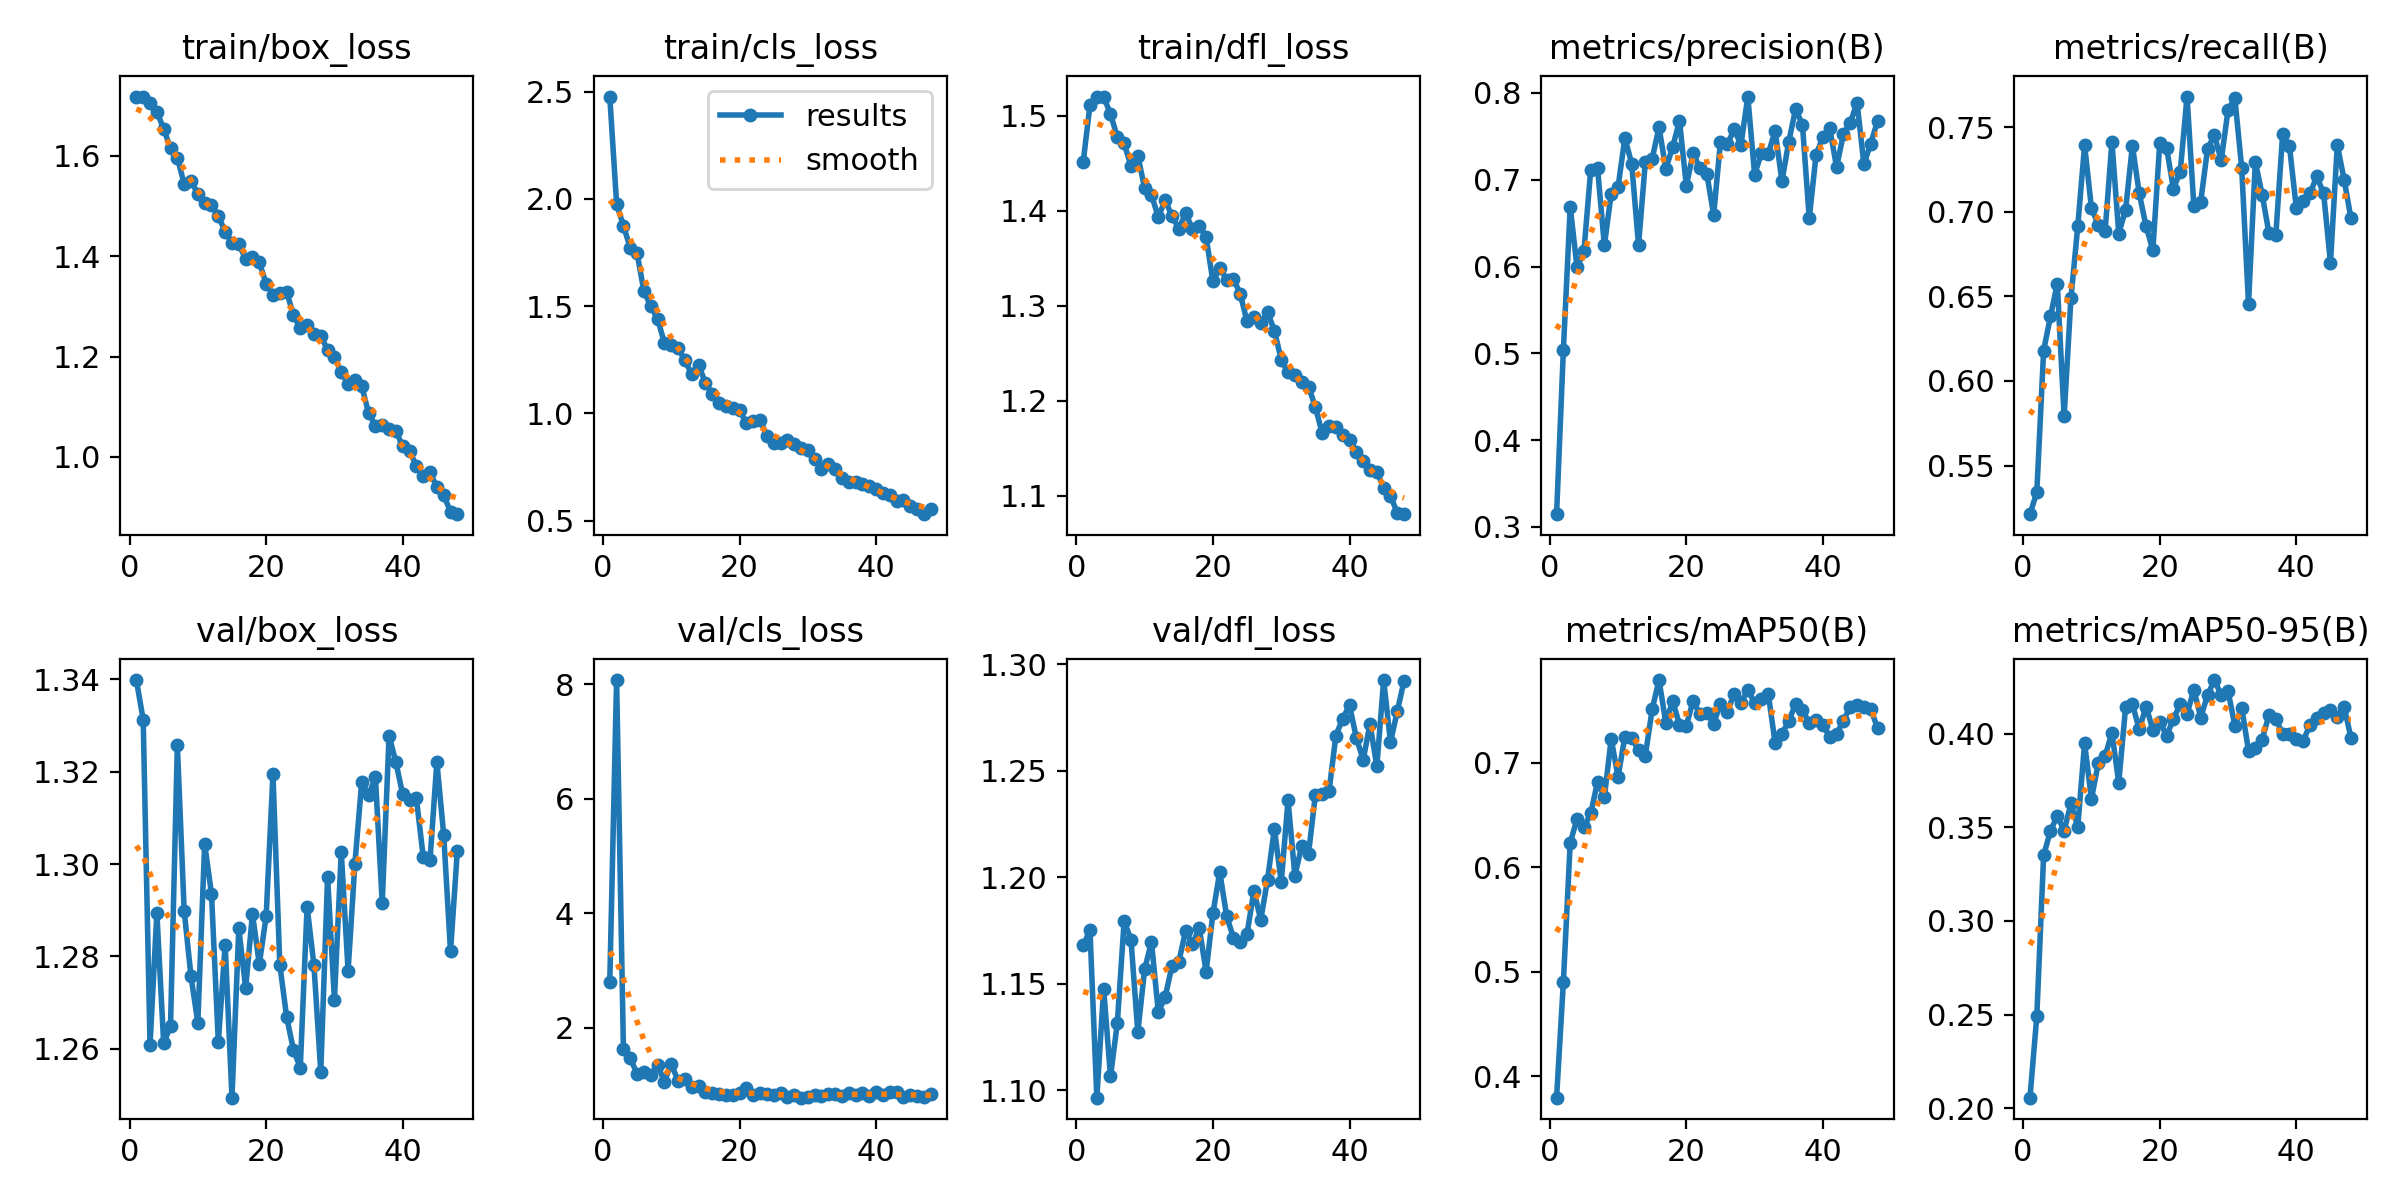

The table this chart was drawn from, first rows:
epoch, time, train/box_loss, train/cls_loss, train/dfl_loss, metrics/precision(B), metrics/recall(B), metrics/mAP50(B), metrics/mAP50-95(B), val/box_loss, val/cls_loss, val/dfl_loss, lr/pg0, lr/pg1, lr/pg2
1, 154.4, 1.717, 2.478, 1.451, 0.3147, 0.5213, 0.3795, 0.2056, 1.34, 2.797, 1.168, 0.0003325, 0.0003325, 0.06708
2, 297.7, 1.718, 1.978, 1.512, 0.5043, 0.5342, 0.4905, 0.2491, 1.331, 8.075, 1.175, 0.0006656, 0.0006656, 0.03408
3, 414.2, 1.704, 1.874, 1.52, 0.6687, 0.618, 0.6236, 0.335, 1.261, 1.624, 1.097, 0.0009976, 0.0009976, 0.001081
4, 529.9, 1.688, 1.773, 1.52, 0.599, 0.6381, 0.6461, 0.3482, 1.289, 1.463, 1.148, 0.0009966, 0.0009966, 0.0009966
5, 646, 1.653, 1.747, 1.502, 0.6174, 0.6575, 0.6381, 0.356, 1.261, 1.197, 1.106, 0.0009939, 0.0009939, 0.0009939
6, 762.4, 1.615, 1.569, 1.478, 0.7112, 0.5792, 0.6514, 0.3483, 1.265, 1.232, 1.132, 0.0009905, 0.0009905, 0.0009905
7, 878.1, 1.596, 1.501, 1.471, 0.7134, 0.6489, 0.6817, 0.3628, 1.326, 1.17, 1.179, 0.0009863, 0.0009863, 0.0009863
8, 994.1, 1.544, 1.439, 1.447, 0.6245, 0.6915, 0.6671, 0.3503, 1.29, 1.352, 1.171, 0.0009814, 0.0009814, 0.0009814
9, 1110, 1.55, 1.329, 1.458, 0.6839, 0.7393, 0.7228, 0.3949, 1.276, 1.056, 1.127, 0.0009758, 0.0009758, 0.0009758
10, 1226, 1.524, 1.317, 1.424, 0.6914, 0.7022, 0.6863, 0.3651, 1.266, 1.371, 1.157, 0.0009694, 0.0009694, 0.0009694
11, 1342, 1.505, 1.303, 1.417, 0.7483, 0.6923, 0.7248, 0.3843, 1.304, 1.072, 1.17, 0.0009623, 0.0009623, 0.0009623
12, 1458, 1.502, 1.249, 1.394, 0.7186, 0.6884, 0.7238, 0.3882, 1.294, 1.097, 1.137, 0.0009545, 0.0009545, 0.0009545
13, 1573, 1.48, 1.182, 1.411, 0.6247, 0.7413, 0.7119, 0.4005, 1.261, 0.9659, 1.144, 0.000946, 0.000946, 0.000946
14, 1689, 1.449, 1.227, 1.395, 0.7207, 0.6871, 0.7068, 0.3738, 1.283, 0.9741, 1.158, 0.0009369, 0.0009369, 0.0009369
15, 1805, 1.426, 1.142, 1.381, 0.7244, 0.7011, 0.751, 0.4141, 1.249, 0.8682, 1.16, 0.0009271, 0.0009271, 0.0009271
16, 1921, 1.424, 1.09, 1.398, 0.7606, 0.7389, 0.7791, 0.4158, 1.286, 0.86, 1.175, 0.0009166, 0.0009166, 0.0009166
17, 2037, 1.394, 1.05, 1.381, 0.7126, 0.7108, 0.738, 0.4023, 1.273, 0.8354, 1.169, 0.0009055, 0.0009055, 0.0009055
18, 2153, 1.398, 1.035, 1.385, 0.7379, 0.6914, 0.7593, 0.4146, 1.289, 0.831, 1.176, 0.0008937, 0.0008937, 0.0008937
19, 2269, 1.387, 1.024, 1.373, 0.7681, 0.6773, 0.7363, 0.4022, 1.278, 0.818, 1.156, 0.0008814, 0.0008814, 0.0008814
20, 2385, 1.345, 1.014, 1.326, 0.6931, 0.7404, 0.7355, 0.4065, 1.289, 0.8668, 1.183, 0.0008685, 0.0008685, 0.0008685
21, 2501, 1.323, 0.955, 1.34, 0.7308, 0.7379, 0.7592, 0.399, 1.319, 0.9541, 1.202, 0.000855, 0.000855, 0.000855
22, 2623, 1.326, 0.9657, 1.328, 0.7131, 0.7136, 0.7463, 0.4078, 1.278, 0.8286, 1.182, 0.000841, 0.000841, 0.000841
23, 2739, 1.329, 0.9684, 1.329, 0.7069, 0.7236, 0.7472, 0.4158, 1.267, 0.8558, 1.172, 0.0008265, 0.0008265, 0.0008265
24, 2855, 1.282, 0.8962, 1.312, 0.6595, 0.768, 0.7373, 0.4106, 1.26, 0.836, 1.17, 0.0008115, 0.0008115, 0.0008115
25, 2970, 1.256, 0.8634, 1.284, 0.744, 0.7032, 0.7566, 0.4236, 1.256, 0.8238, 1.174, 0.000796, 0.000796, 0.000796
26, 3086, 1.263, 0.8609, 1.289, 0.7409, 0.7058, 0.7485, 0.4087, 1.291, 0.8669, 1.194, 0.00078, 0.00078, 0.00078
27, 3202, 1.245, 0.8763, 1.282, 0.758, 0.7371, 0.766, 0.4206, 1.278, 0.7888, 1.18, 0.0007636, 0.0007636, 0.0007636
28, 3318, 1.242, 0.8565, 1.294, 0.7404, 0.7453, 0.7569, 0.4287, 1.255, 0.8297, 1.199, 0.0007469, 0.0007469, 0.0007469
29, 3434, 1.213, 0.8384, 1.274, 0.7959, 0.7303, 0.7696, 0.4208, 1.297, 0.7771, 1.223, 0.0007297, 0.0007297, 0.0007297
30, 3550, 1.199, 0.8311, 1.243, 0.706, 0.7599, 0.7574, 0.4229, 1.271, 0.796, 1.198, 0.0007122, 0.0007122, 0.0007122
31, 3669, 1.168, 0.786, 1.23, 0.7307, 0.767, 0.7608, 0.4043, 1.303, 0.8177, 1.236, 0.0006944, 0.0006944, 0.0006944
32, 3784, 1.146, 0.7417, 1.227, 0.73, 0.7261, 0.7658, 0.414, 1.277, 0.8053, 1.201, 0.0006763, 0.0006763, 0.0006763
33, 3900, 1.153, 0.7658, 1.22, 0.7565, 0.6455, 0.7188, 0.391, 1.3, 0.8344, 1.215, 0.000658, 0.000658, 0.000658
34, 4016, 1.141, 0.7389, 1.215, 0.6983, 0.7294, 0.7276, 0.3926, 1.318, 0.8406, 1.211, 0.0006394, 0.0006394, 0.0006394
35, 4159, 1.087, 0.6996, 1.193, 0.7441, 0.71, 0.7399, 0.3968, 1.315, 0.8146, 1.239, 0.0006206, 0.0006206, 0.0006206
36, 4308, 1.062, 0.6802, 1.166, 0.7813, 0.6873, 0.7562, 0.4102, 1.319, 0.8602, 1.239, 0.0006016, 0.0006016, 0.0006016
37, 4433, 1.063, 0.6774, 1.173, 0.7637, 0.6862, 0.7508, 0.408, 1.292, 0.8173, 1.24, 0.0005824, 0.0005824, 0.0005824
38, 4546, 1.057, 0.6719, 1.172, 0.6554, 0.746, 0.7377, 0.3999, 1.328, 0.8631, 1.266, 0.0005632, 0.0005632, 0.0005632
39, 4659, 1.052, 0.6626, 1.164, 0.729, 0.7386, 0.741, 0.3997, 1.322, 0.8007, 1.274, 0.0005438, 0.0005438, 0.0005438
40, 4773, 1.021, 0.6471, 1.159, 0.7493, 0.7021, 0.736, 0.3973, 1.315, 0.872, 1.281, 0.0005244, 0.0005244, 0.0005244
41, 4901, 1.012, 0.6273, 1.146, 0.7593, 0.7062, 0.7247, 0.3963, 1.314, 0.8162, 1.265, 0.000505, 0.000505, 0.000505
42, 5031, 0.9824, 0.6173, 1.137, 0.7146, 0.7108, 0.7275, 0.4045, 1.314, 0.8784, 1.255, 0.0004856, 0.0004856, 0.0004856
43, 5144, 0.9616, 0.5896, 1.127, 0.7525, 0.7208, 0.7401, 0.4082, 1.302, 0.8681, 1.272, 0.0004662, 0.0004662, 0.0004662
44, 5258, 0.9692, 0.5935, 1.125, 0.7654, 0.7108, 0.7535, 0.4111, 1.301, 0.7931, 1.252, 0.0004468, 0.0004468, 0.0004468
45, 5373, 0.9398, 0.5698, 1.109, 0.789, 0.6697, 0.7551, 0.4129, 1.322, 0.8172, 1.293, 0.0004276, 0.0004276, 0.0004276
46, 5487, 0.9232, 0.556, 1.1, 0.718, 0.7395, 0.7532, 0.4091, 1.306, 0.8116, 1.263, 0.0004084, 0.0004084, 0.0004084
47, 5600, 0.8911, 0.5296, 1.082, 0.7415, 0.719, 0.7514, 0.4144, 1.281, 0.7915, 1.278, 0.0003894, 0.0003894, 0.0003894
48, 5714, 0.8859, 0.5548, 1.081, 0.768, 0.696, 0.7331, 0.3979, 1.303, 0.8477, 1.292, 0.0003706, 0.0003706, 0.0003706
